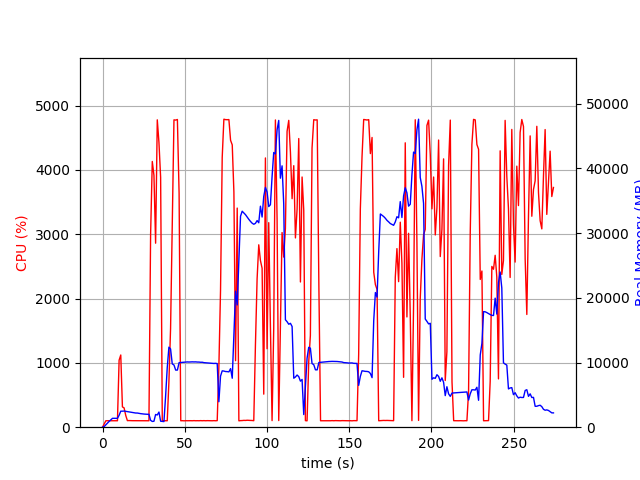

Data behind this chart, as committed beside it:
elapsed_time, nproc, cpu, mem_real, mem_virtual
4.9591064453125e-05, 1, 0.0, 6.082, 2595
1.006, 1, 50.7, 102.4, 775
2.013, 1, 100.3, 366.3, 1895
3.02, 1, 100.3, 626.3, 3181
4.028, 1, 99.2, 904.3, 3181
5.035, 1, 100.3, 1132, 5741
6.043, 1, 100.2, 1372, 5229
7.051, 1, 99.3, 1372, 5229
8.057, 1, 100.3, 1372, 5229
9.065, 1, 100.3, 1372, 5229
10.07, 1, 1042, 1844, 9559
11.08, 1, 1123, 2477, 10205
12.09, 1, 315.7, 2477, 10205
13.09, 1, 300.6, 2498, 10225
14.1, 1, 183.6, 2446, 10245
15.11, 1, 102.2, 2411, 10245
16.12, 1, 103.3, 2370, 10245
17.12, 1, 101.4, 2334, 10245
18.13, 1, 101.2, 2289, 10245
19.14, 1, 101.2, 2245, 10245
20.15, 1, 100.1, 2193, 10245
21.15, 1, 101.1, 2191, 10245
22.16, 1, 101.1, 2134, 10341
23.17, 1, 100.2, 2095, 10341
24.18, 1, 102.1, 2056, 10341
25.19, 1, 100.1, 2032, 10341
26.2, 1, 102.1, 2012, 10341
27.21, 1, 101.1, 1998, 10341
28.22, 1, 100.1, 1997, 10341
29.23, 1, 2996, 1063, 10377
30.25, 1, 4131, 888.8, 10393
31.26, 1, 3916, 922.7, 11009
32.27, 1, 2861, 1964, 11009
33.28, 1, 4778, 1893, 11009
34.3, 1, 4427, 2342, 11009
35.32, 1, 3884, 928.1, 12033
36.33, 1, 101.3, 896.6, 12033
37.34, 1, 100.3, 869.8, 12033
38.34, 1, 100.4, 4778, 38363
39.35, 1, 100.3, 9222, 38363
40.36, 1, 706.3, 12375, 38363
41.36, 1, 1533, 12096, 38363
42.39, 1, 3189, 9784, 38363
43.43, 1, 4778, 9623, 38363
44.47, 1, 4774, 8831, 38363
45.51, 1, 4784, 8829, 38363
46.55, 1, 3633, 9979, 39154
47.56, 1, 100.2, 10001, 39154
48.57, 1, 101.4, 10028, 39154
49.57, 1, 99.2, 10053, 39154
50.58, 1, 101.3, 10074, 39154
51.59, 1, 100.3, 10093, 39154
52.6, 1, 101.2, 10077, 39154
53.6, 1, 101.3, 10094, 39154
54.61, 1, 100.2, 10104, 39154
55.62, 1, 102.3, 10091, 39154
56.63, 1, 100.2, 10101, 39154
57.63, 1, 101.3, 10073, 39154
58.64, 1, 100.3, 10072, 39154
59.65, 1, 102.3, 10039, 39154
... 212 more rows
